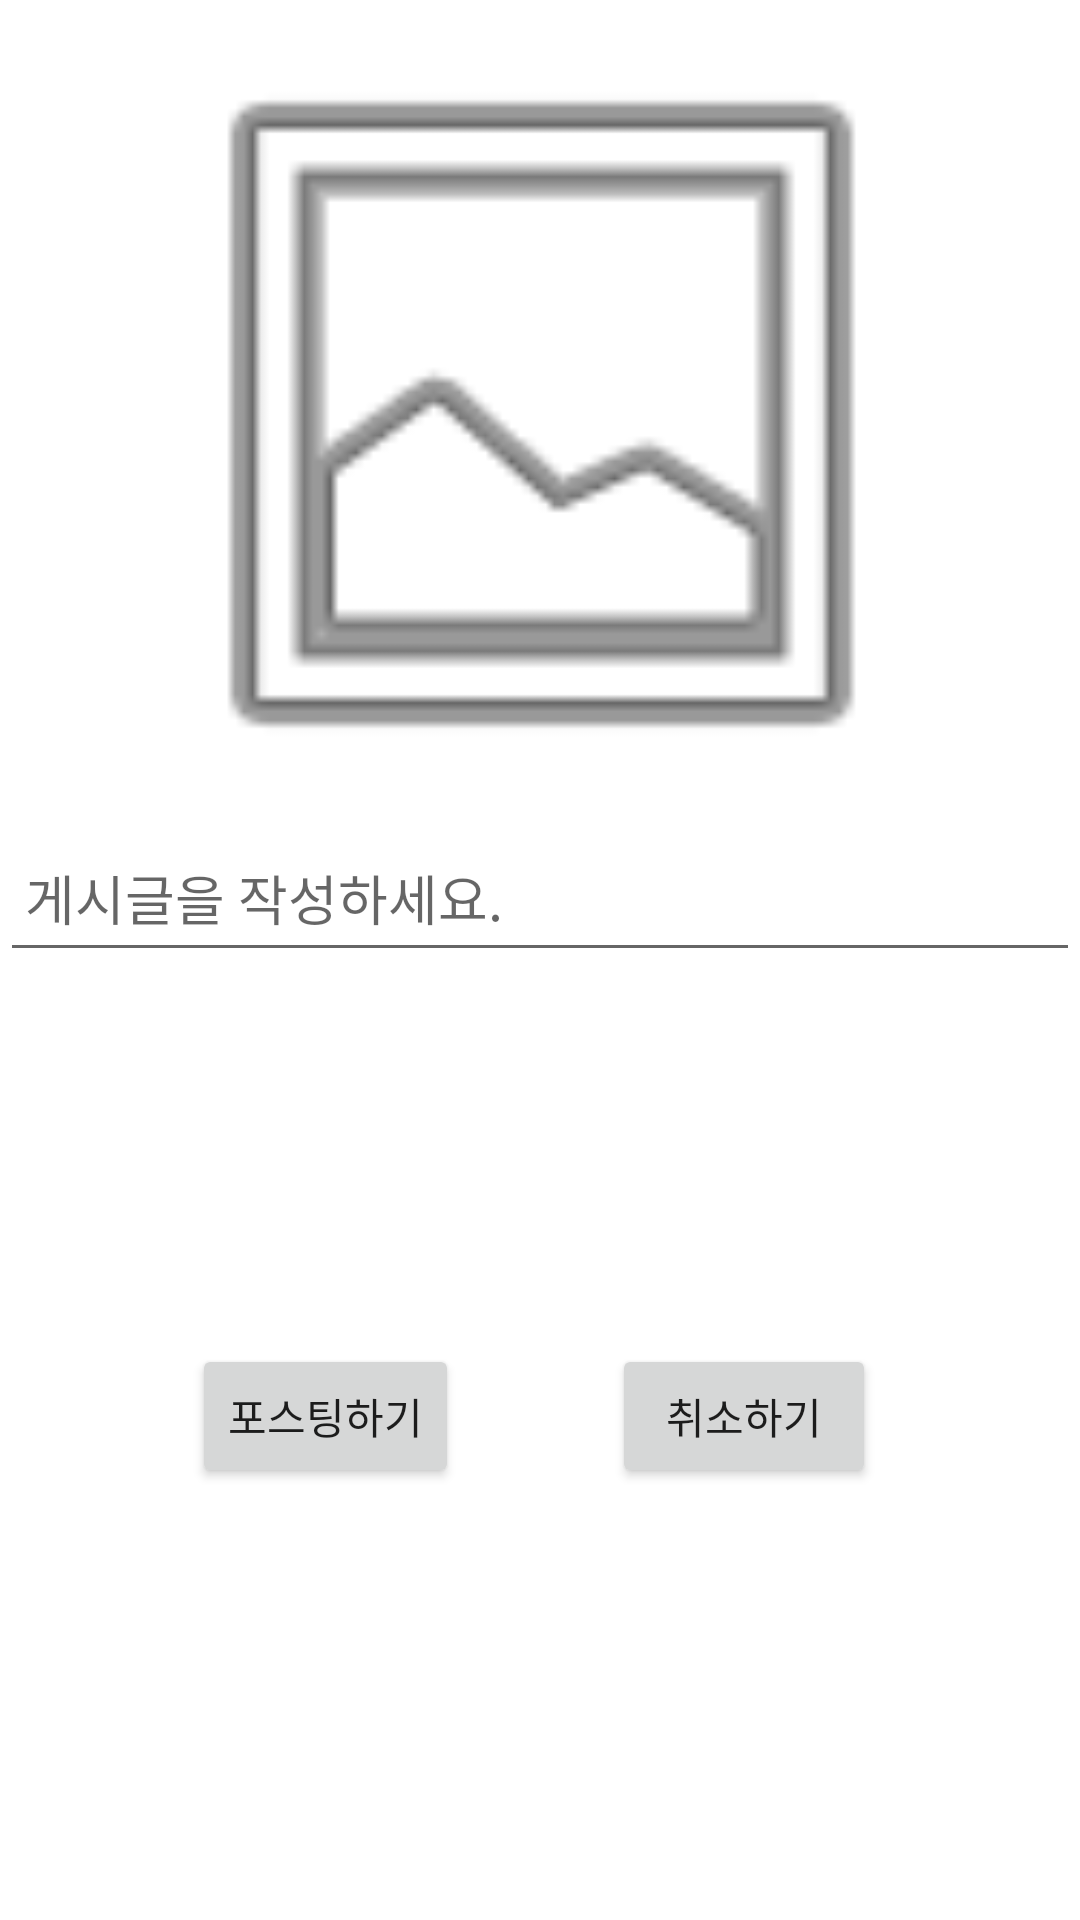

Reconstruct the res/layout file that produces this screen, plus the resources it refers to.
<!-- AndroidManifest.xml: application theme Theme.SNS_Project -->
<!-- res/layout/activity_post.xml -->
<?xml version="1.0" encoding="utf-8"?>
<androidx.constraintlayout.widget.ConstraintLayout xmlns:android="http://schemas.android.com/apk/res/android"
    xmlns:app="http://schemas.android.com/apk/res-auto"
    xmlns:tools="http://schemas.android.com/tools"
    android:layout_width="match_parent"
    android:layout_height="match_parent"
    tools:context=".PostActivity">

    <FrameLayout
        android:id="@+id/frameLayout"
        android:layout_width="411dp"
        android:layout_height="276dp"
        app:layout_constraintEnd_toEndOf="parent"
        app:layout_constraintStart_toStartOf="parent"
        app:layout_constraintTop_toTopOf="parent">

        <ImageView
            android:id="@+id/imageView"
            android:layout_width="match_parent"
            android:layout_height="match_parent"
            app:srcCompat="@android:drawable/ic_menu_gallery" />
    </FrameLayout>

    <EditText
        android:id="@+id/editText"
        android:layout_width="0dp"
        android:layout_height="wrap_content"
        android:ems="10"
        android:gravity="start|top"
        android:hint=" 게시글을 작성하세요."
        android:inputType="textMultiLine"
        android:maxLines="5"
        android:minHeight="48dp"
        app:layout_constraintEnd_toEndOf="parent"
        app:layout_constraintStart_toStartOf="parent"
        app:layout_constraintTop_toBottomOf="@+id/frameLayout" />

    <Button
        android:id="@+id/buttonUpload"
        android:layout_width="wrap_content"
        android:layout_height="wrap_content"
        android:layout_marginStart="64dp"
        android:layout_marginTop="172dp"
        android:text="포스팅하기"
        app:layout_constraintStart_toStartOf="parent"
        app:layout_constraintTop_toBottomOf="@+id/frameLayout" />

    <Button
        android:id="@+id/buttonCancel"
        android:layout_width="wrap_content"
        android:layout_height="wrap_content"
        android:layout_marginTop="172dp"
        android:layout_marginEnd="68dp"
        android:text="취소하기"
        app:layout_constraintEnd_toEndOf="parent"
        app:layout_constraintTop_toBottomOf="@+id/frameLayout" />
</androidx.constraintlayout.widget.ConstraintLayout>
<!-- resources referenced by this layout -->
<resources>
  <style name="Theme.SNS_Project" parent="Theme.MaterialComponents.DayNight.NoActionBar">
          
          <item name="colorPrimary">@color/sky_blue</item>
          <item name="colorPrimaryVariant">@color/blue</item>
          <item name="colorOnPrimary">@color/white</item>
          
          <item name="colorSecondary">@color/teal_200</item>
          <item name="colorSecondaryVariant">@color/teal_700</item>
          <item name="colorOnSecondary">@color/black</item>
          
          <item name="android:statusBarColor">?attr/colorPrimaryVariant</item>
          
      </style>
  <color name="sky_blue">#62B5E5</color>
  <color name="blue">#0047BB</color>
  <color name="white">#FFFFFFFF</color>
  <color name="teal_200">#FF03DAC5</color>
  <color name="teal_700">#FF018786</color>
  <color name="black">#FF000000</color>
</resources>
